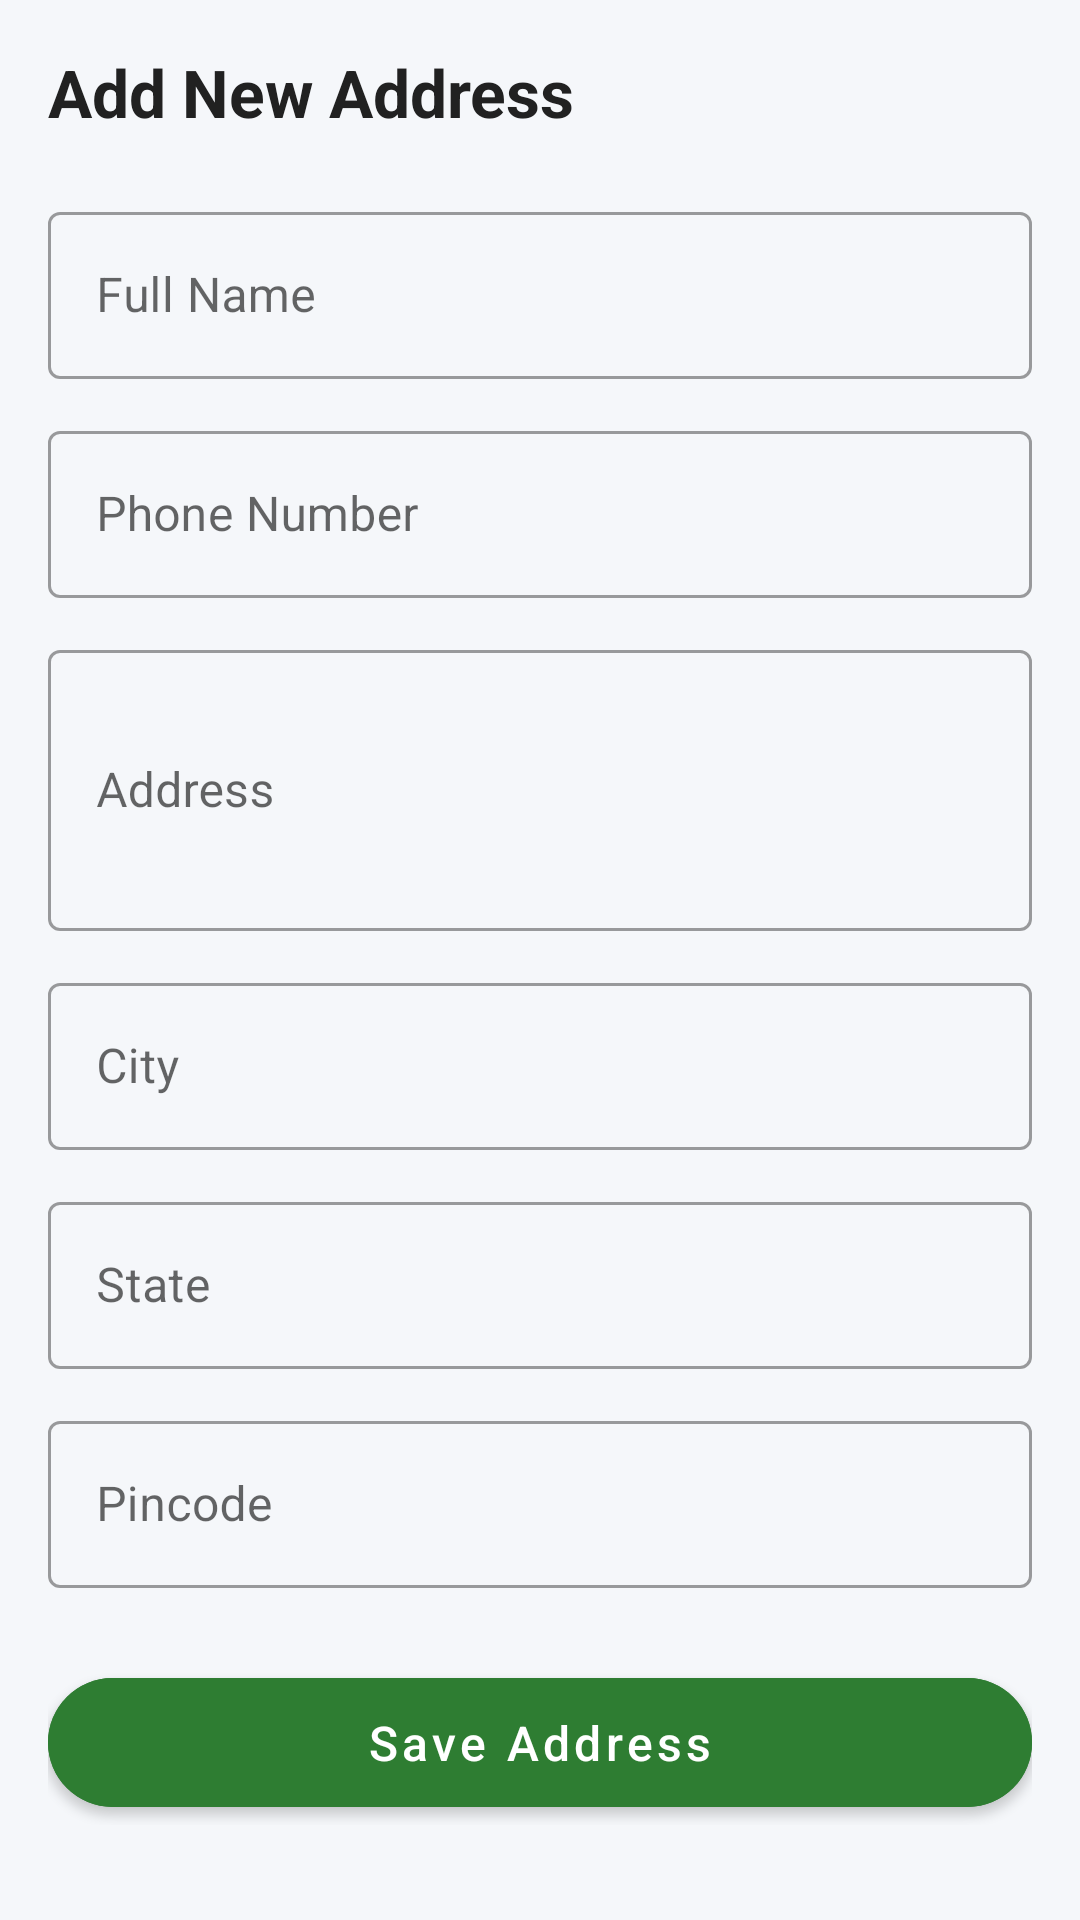

Produce the Android XML layout that renders to this screen, including the resource entries it uses.
<!-- AndroidManifest.xml: application theme Theme.Krushimitra_NoActionBar -->
<!-- res/layout/activity_add_address.xml -->
<?xml version="1.0" encoding="utf-8"?>
<ScrollView
    xmlns:android="http://schemas.android.com/apk/res/android"
    xmlns:app="http://schemas.android.com/apk/res-auto"
    android:layout_width="match_parent"
    android:layout_height="match_parent"
    android:background="#F5F7FA"
    android:padding="16dp">

    <LinearLayout
        android:layout_width="match_parent"
        android:layout_height="wrap_content"
        android:orientation="vertical">

        
        <TextView
            android:layout_width="match_parent"
            android:layout_height="wrap_content"
            android:text="Add New Address"
            android:textSize="22sp"
            android:textStyle="bold"
            android:textColor="#212121"
            android:layout_marginBottom="20dp"/>

        
        <com.google.android.material.textfield.TextInputLayout
            android:layout_width="match_parent"
            android:layout_height="wrap_content"
            android:hint="Full Name"
            style="@style/Widget.MaterialComponents.TextInputLayout.OutlinedBox">

            <com.google.android.material.textfield.TextInputEditText
                android:id="@+id/etName"
                android:layout_width="match_parent"
                android:layout_height="wrap_content"
                android:inputType="textPersonName"/>
        </com.google.android.material.textfield.TextInputLayout>

        
        <com.google.android.material.textfield.TextInputLayout
            android:layout_width="match_parent"
            android:layout_height="wrap_content"
            android:layout_marginTop="12dp"
            android:hint="Phone Number"
            style="@style/Widget.MaterialComponents.TextInputLayout.OutlinedBox">

            <com.google.android.material.textfield.TextInputEditText
                android:id="@+id/etPhone"
                android:layout_width="match_parent"
                android:layout_height="wrap_content"
                android:inputType="phone"/>
        </com.google.android.material.textfield.TextInputLayout>

        
        <com.google.android.material.textfield.TextInputLayout
            android:layout_width="match_parent"
            android:layout_height="wrap_content"
            android:layout_marginTop="12dp"
            android:hint="Address"
            style="@style/Widget.MaterialComponents.TextInputLayout.OutlinedBox">

            <com.google.android.material.textfield.TextInputEditText
                android:id="@+id/etAddress"
                android:layout_width="match_parent"
                android:layout_height="wrap_content"
                android:inputType="textMultiLine"
                android:minLines="3"/>
        </com.google.android.material.textfield.TextInputLayout>

        
        <com.google.android.material.textfield.TextInputLayout
            android:layout_width="match_parent"
            android:layout_height="wrap_content"
            android:layout_marginTop="12dp"
            android:hint="City"
            style="@style/Widget.MaterialComponents.TextInputLayout.OutlinedBox">

            <com.google.android.material.textfield.TextInputEditText
                android:id="@+id/etCity"
                android:layout_width="match_parent"
                android:layout_height="wrap_content"
                android:inputType="textCapWords"/>
        </com.google.android.material.textfield.TextInputLayout>

        
        <com.google.android.material.textfield.TextInputLayout
            android:layout_width="match_parent"
            android:layout_height="wrap_content"
            android:layout_marginTop="12dp"
            android:hint="State"
            style="@style/Widget.MaterialComponents.TextInputLayout.OutlinedBox">

            <com.google.android.material.textfield.TextInputEditText
                android:id="@+id/etState"
                android:layout_width="match_parent"
                android:layout_height="wrap_content"
                android:inputType="textCapWords"/>
        </com.google.android.material.textfield.TextInputLayout>

        
        <com.google.android.material.textfield.TextInputLayout
            android:layout_width="match_parent"
            android:layout_height="wrap_content"
            android:layout_marginTop="12dp"
            android:hint="Pincode"
            style="@style/Widget.MaterialComponents.TextInputLayout.OutlinedBox">

            <com.google.android.material.textfield.TextInputEditText
                android:id="@+id/etPincode"
                android:layout_width="match_parent"
                android:layout_height="wrap_content"
                android:inputType="number"/>
        </com.google.android.material.textfield.TextInputLayout>

        
        <com.google.android.material.button.MaterialButton
            android:id="@+id/btnSaveAddress"
            android:layout_width="match_parent"
            android:layout_height="55dp"
            android:layout_marginTop="24dp"
            android:text="Save Address"
            android:textAllCaps="false"
            android:textSize="16sp"
            android:backgroundTint="#2E7D32"
            android:textColor="@android:color/white"
            app:cornerRadius="28dp"/>

    </LinearLayout>

</ScrollView>
<!-- resources referenced by this layout -->
<resources>
  <style name="Theme.Krushimitra_NoActionBar" parent="Theme.MaterialComponents.Light.NoActionBar">
          <item name="colorPrimary">@color/green_primary</item>
          <item name="colorPrimaryVariant">@color/green_dark</item>
          <item name="colorOnPrimary">@color/white</item>
  
          <item name="colorSecondary">@color/green_secondary</item>
          <item name="colorSecondaryVariant">@color/green_dark</item>
          <item name="colorOnSecondary">@color/white</item>
  
          <item name="android:statusBarColor">@color/green_dark</item>
          <item name="android:navigationBarColor">@color/white</item>
  
          <item name="android:textColorPrimary">@color/black</item>
          <item name="android:textColorSecondary">@color/gray_dark</item>
      </style>
  <color name="green_primary">#2E7D32</color>
  <color name="green_dark">#1B5E20</color>
  <color name="white">#FFFFFF</color>
  <color name="green_secondary">#66BB6A</color>
  <color name="black">#000000</color>
  <color name="gray_dark">#616161</color>
</resources>
